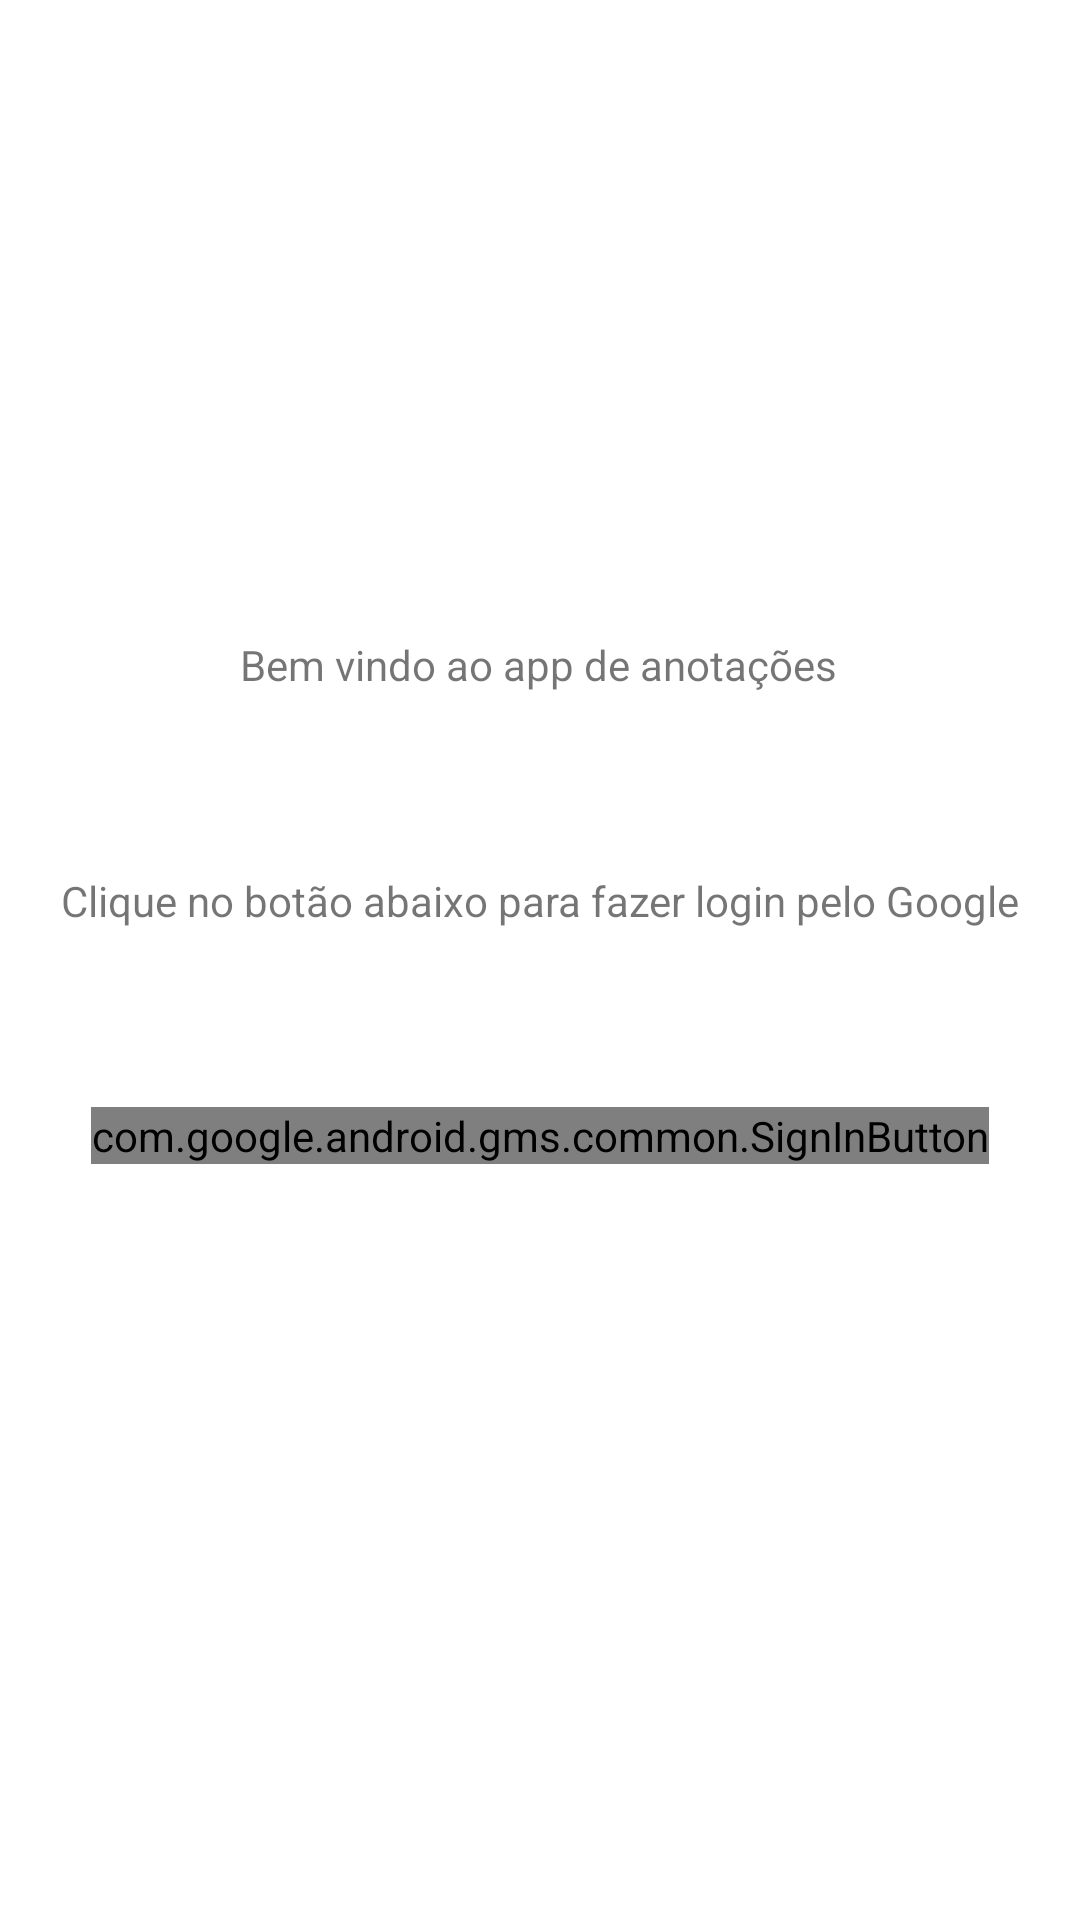

Reconstruct the res/layout file that produces this screen, plus the resources it refers to.
<!-- AndroidManifest.xml: application theme Theme.CalifórniaClube -->
<!-- res/layout/activity_main.xml -->
<?xml version="1.0" encoding="utf-8"?>
<androidx.constraintlayout.widget.ConstraintLayout xmlns:android="http://schemas.android.com/apk/res/android"
    xmlns:app="http://schemas.android.com/apk/res-auto"
    xmlns:tools="http://schemas.android.com/tools"
    android:layout_width="match_parent"
    android:layout_height="match_parent"
    tools:context=".MainActivity">

    <com.google.android.gms.common.SignInButton
        android:id="@+id/sign_in_button"
        android:layout_width="wrap_content"
        android:layout_height="wrap_content"
        android:layout_marginBottom="252dp"
        app:layout_constraintBottom_toBottomOf="parent"
        app:layout_constraintEnd_toEndOf="parent"
        app:layout_constraintStart_toStartOf="parent">

    </com.google.android.gms.common.SignInButton>

    <TextView
        android:id="@+id/textView"
        android:layout_width="wrap_content"
        android:layout_height="wrap_content"
        android:layout_marginTop="212dp"
        android:text="Bem vindo ao app de anotações"
        app:layout_constraintEnd_toEndOf="parent"
        app:layout_constraintHorizontal_bias="0.497"
        app:layout_constraintStart_toStartOf="parent"
        app:layout_constraintTop_toTopOf="parent" />

    <TextView
        android:id="@+id/textView2"
        android:layout_width="wrap_content"
        android:layout_height="wrap_content"
        android:text="Clique no botão abaixo para fazer login pelo Google"
        app:layout_constraintBottom_toTopOf="@+id/sign_in_button"
        app:layout_constraintEnd_toEndOf="parent"
        app:layout_constraintStart_toStartOf="parent"
        app:layout_constraintTop_toBottomOf="@+id/textView" />

</androidx.constraintlayout.widget.ConstraintLayout>
<!-- resources referenced by this layout -->
<resources>
  <style name="Theme.CalifórniaClube" parent="Theme.MaterialComponents.DayNight.DarkActionBar">
          
          <item name="colorPrimary">@color/purple_500</item>
          <item name="colorPrimaryVariant">@color/purple_700</item>
          <item name="colorOnPrimary">@color/white</item>
          
          <item name="colorSecondary">@color/teal_200</item>
          <item name="colorSecondaryVariant">@color/teal_700</item>
          <item name="colorOnSecondary">@color/black</item>
          
          <item name="android:statusBarColor" tools:targetApi="l">?attr/colorPrimaryVariant</item>
          
      </style>
  <!-- not gathered from this repository: default colours our renderer supplied (Android Studio template values) -->
  <color name="purple_500">#FF6200EE</color>
  <color name="purple_700">#FF3700B3</color>
  <color name="teal_200">#FF03DAC5</color>
  <color name="teal_700">#FF018786</color>
  <color name="black">#FF000000</color>
  <color name="white">#FFFFFFFF</color>
</resources>
